Run: headless pygame with SDL's dummy video driver; simulated clock (each Clock.tick advances the game by its frame time, no real sleeping); random seed 0; keys injected as events and as key.get_pressed() state; no mouse input.
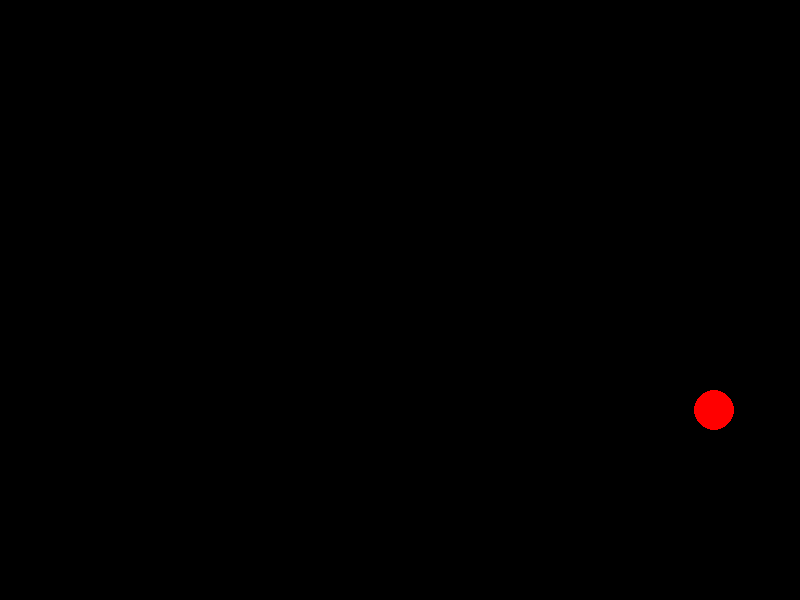
Frame 1 of 4 · flips 1–60 · no input
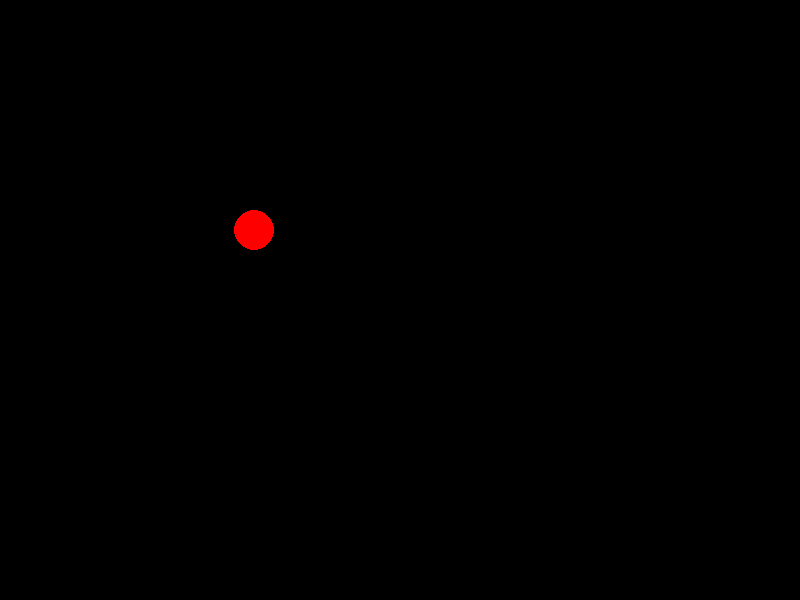
Frame 2 of 4 · flips 61–180 · tapped SPACE, RETURN · held RIGHT (→), D
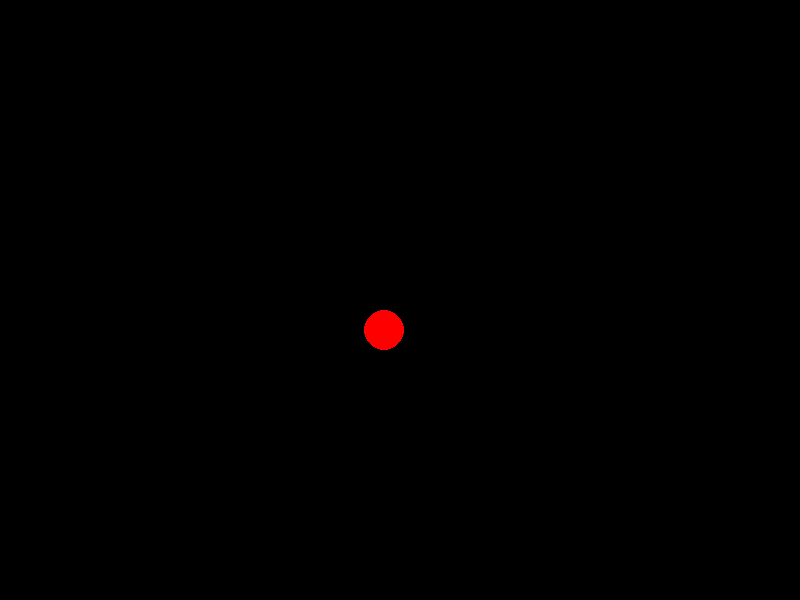
Frame 3 of 4 · flips 181–300 · held DOWN (↓), S
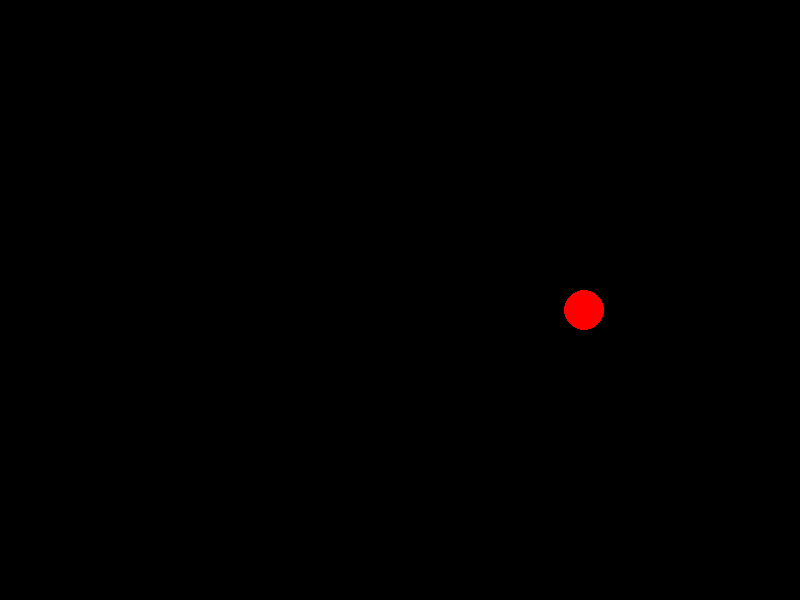
Frame 4 of 4 · flips 301–420 · held LEFT (←), A, UP (↑), W

The pygame program that drew these frames:

import pygame
import random

pygame.init()

WIDTH, HEIGHT = 800, 600
BALL_RADIUS = 20
BALL_COLOR = (255, 0, 0)
BACKGROUND_COLOR = (0, 0, 0)
SPEED_X = 5
SPEED_Y = 5

screen = pygame.display.set_mode((WIDTH, HEIGHT))
pygame.display.set_caption("Bouncing Ball Game")


ball_x = random.randint(BALL_RADIUS, WIDTH - BALL_RADIUS)
ball_y = random.randint(BALL_RADIUS, HEIGHT - BALL_RADIUS)
ball_velocity_x = SPEED_X
ball_velocity_y = SPEED_Y

running = True
while running:
    for event in pygame.event.get():
        if event.type == pygame.QUIT:
            running = False

    ball_x += ball_velocity_x
    ball_y += ball_velocity_y

    if ball_x <= BALL_RADIUS or ball_x >= WIDTH - BALL_RADIUS:
        ball_velocity_x *= -1
    if ball_y <= BALL_RADIUS or ball_y >= HEIGHT - BALL_RADIUS:
        ball_velocity_y *= -1

    screen.fill(BACKGROUND_COLOR)

    pygame.draw.circle(screen, BALL_COLOR, (ball_x, ball_y), BALL_RADIUS)

    pygame.display.flip()

    pygame.time.delay(30)

pygame.quit()
